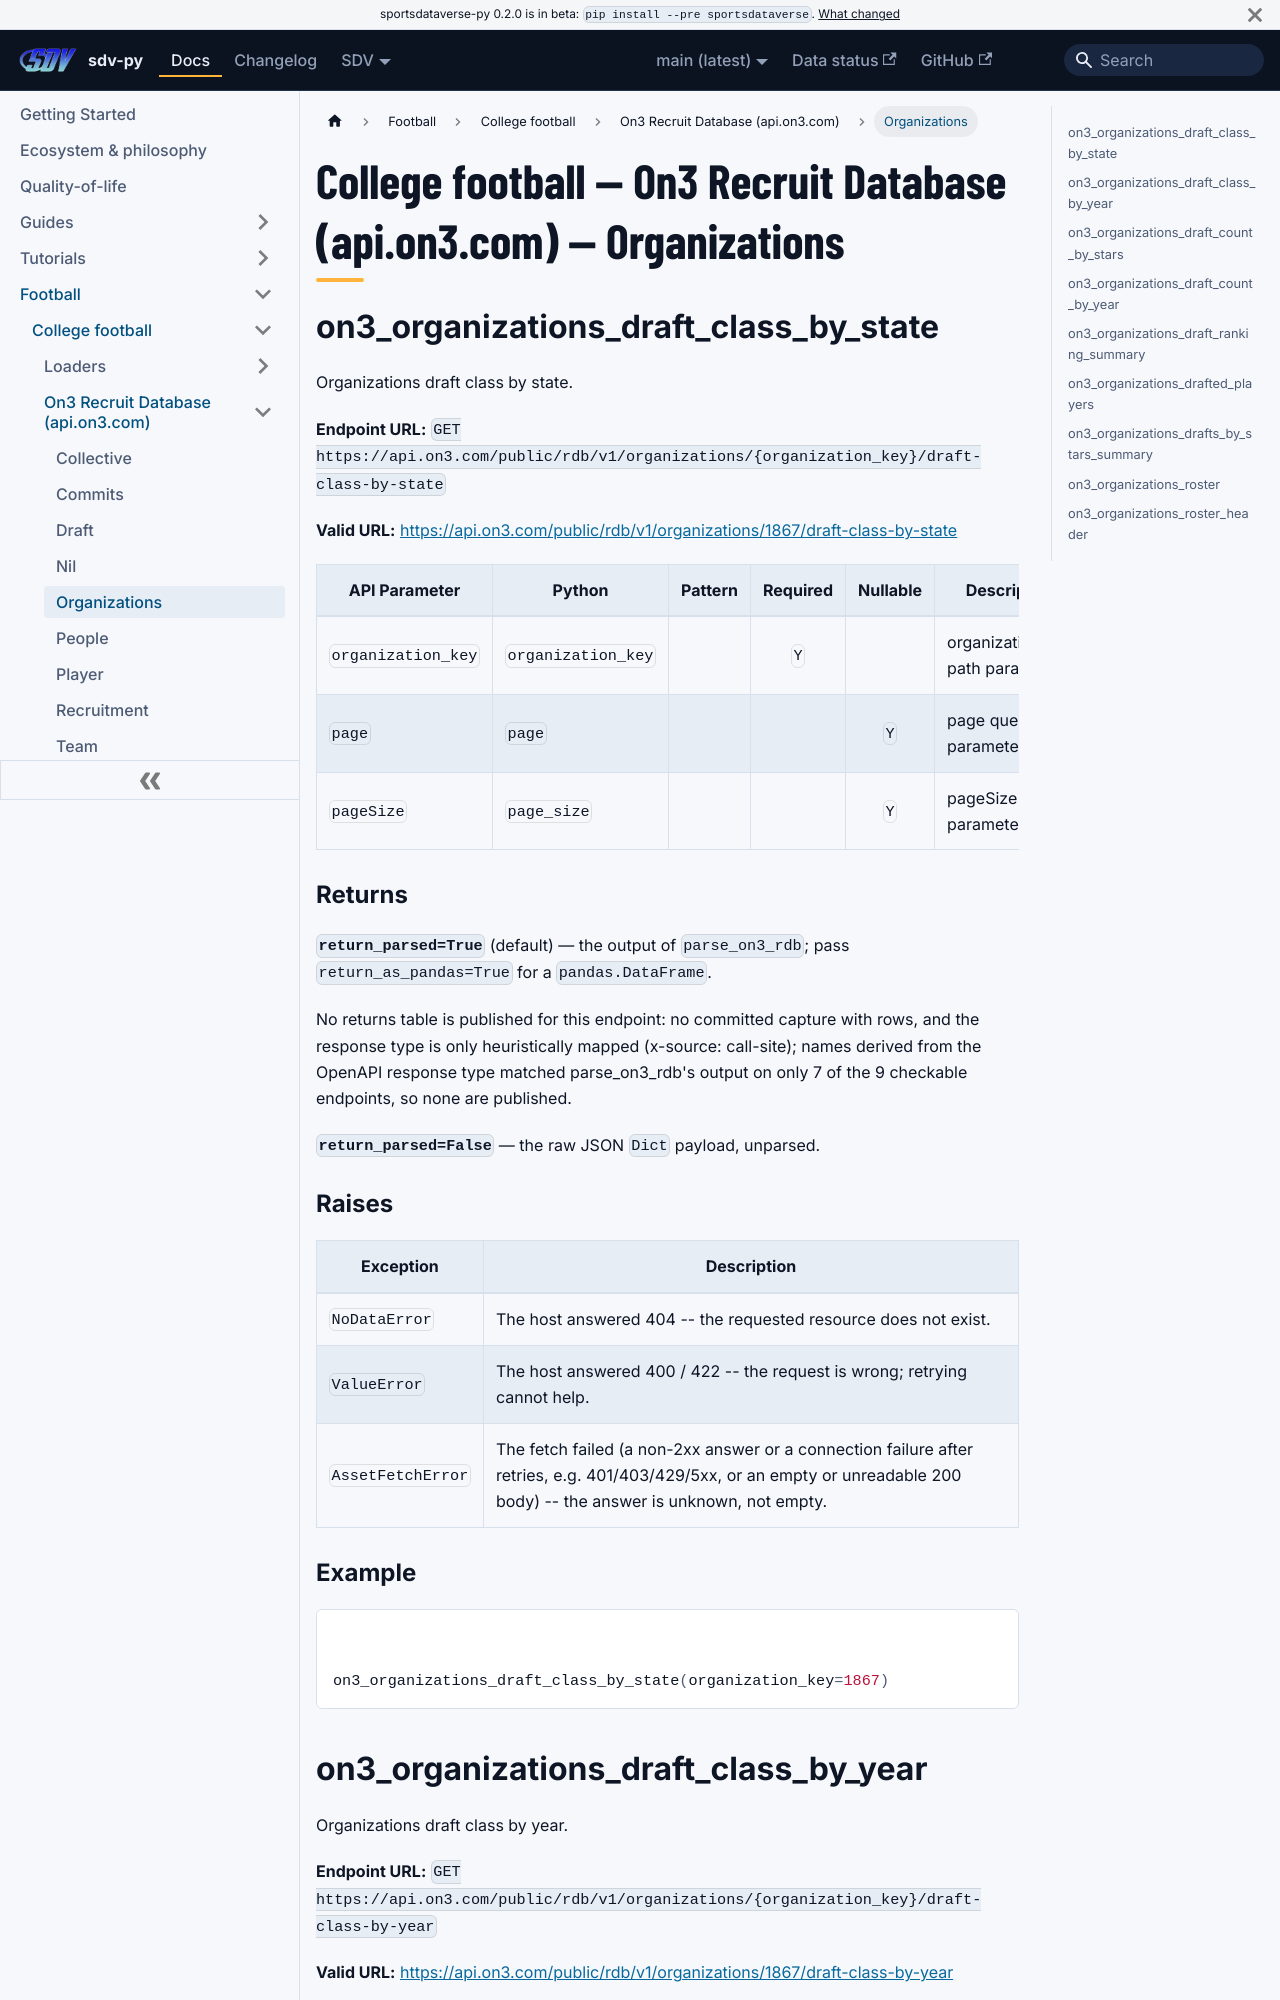

repository: sportsdataverse/sportsdataverse-py · page: docs/cfb/reference/on3/organizations/index.html · generator: docusaurus

---
title: "College football — On3 Recruit Database (api.on3.com) — Organizations"
sidebar_label: "Organizations"
sidebar_position: 5
description: "College football — On3 Recruit Database (api.on3.com) — Organizations — function reference in sdv-py, the SportsDataverse Python package."
toc_max_heading_level: 2
---
# College football — On3 Recruit Database (api.on3.com) — Organizations

## on3_organizations_draft_class_by_state

Organizations draft class by state.

**Endpoint URL:** `GET https://api.on3.com/public/rdb/v1/organizations/{organization_key}/draft-class-by-state`

**Valid URL:** [https://api.on3.com/public/rdb/v1/organizations/1867/draft-class-by-state](https://api.on3.com/public/rdb/v1/organizations/1867/draft-class-by-state)

| API Parameter | Python | Pattern | Required | Nullable | Description |
|---|---|:---:|:---:|:---:|---|
| `organization_key` | `organization_key` |  | `Y` |  | organization_key path parameter. |
| `page` | `page` |  |  | `Y` | page query parameter. |
| `pageSize` | `page_size` |  |  | `Y` | pageSize query parameter. |

### Returns {#on3_organizations_draft_class_by_state-returns}

**`return_parsed=True`** (default) — the output of `parse_on3_rdb`; pass `return_as_pandas=True` for a `pandas.DataFrame`.

No returns table is published for this endpoint: no committed capture with rows, and the response type is only heuristically mapped (x-source: call-site); names derived from the OpenAPI response type matched parse_on3_rdb's output on only 7 of the 9 checkable endpoints, so none are published.

**`return_parsed=False`** — the raw JSON `Dict` payload, unparsed.
